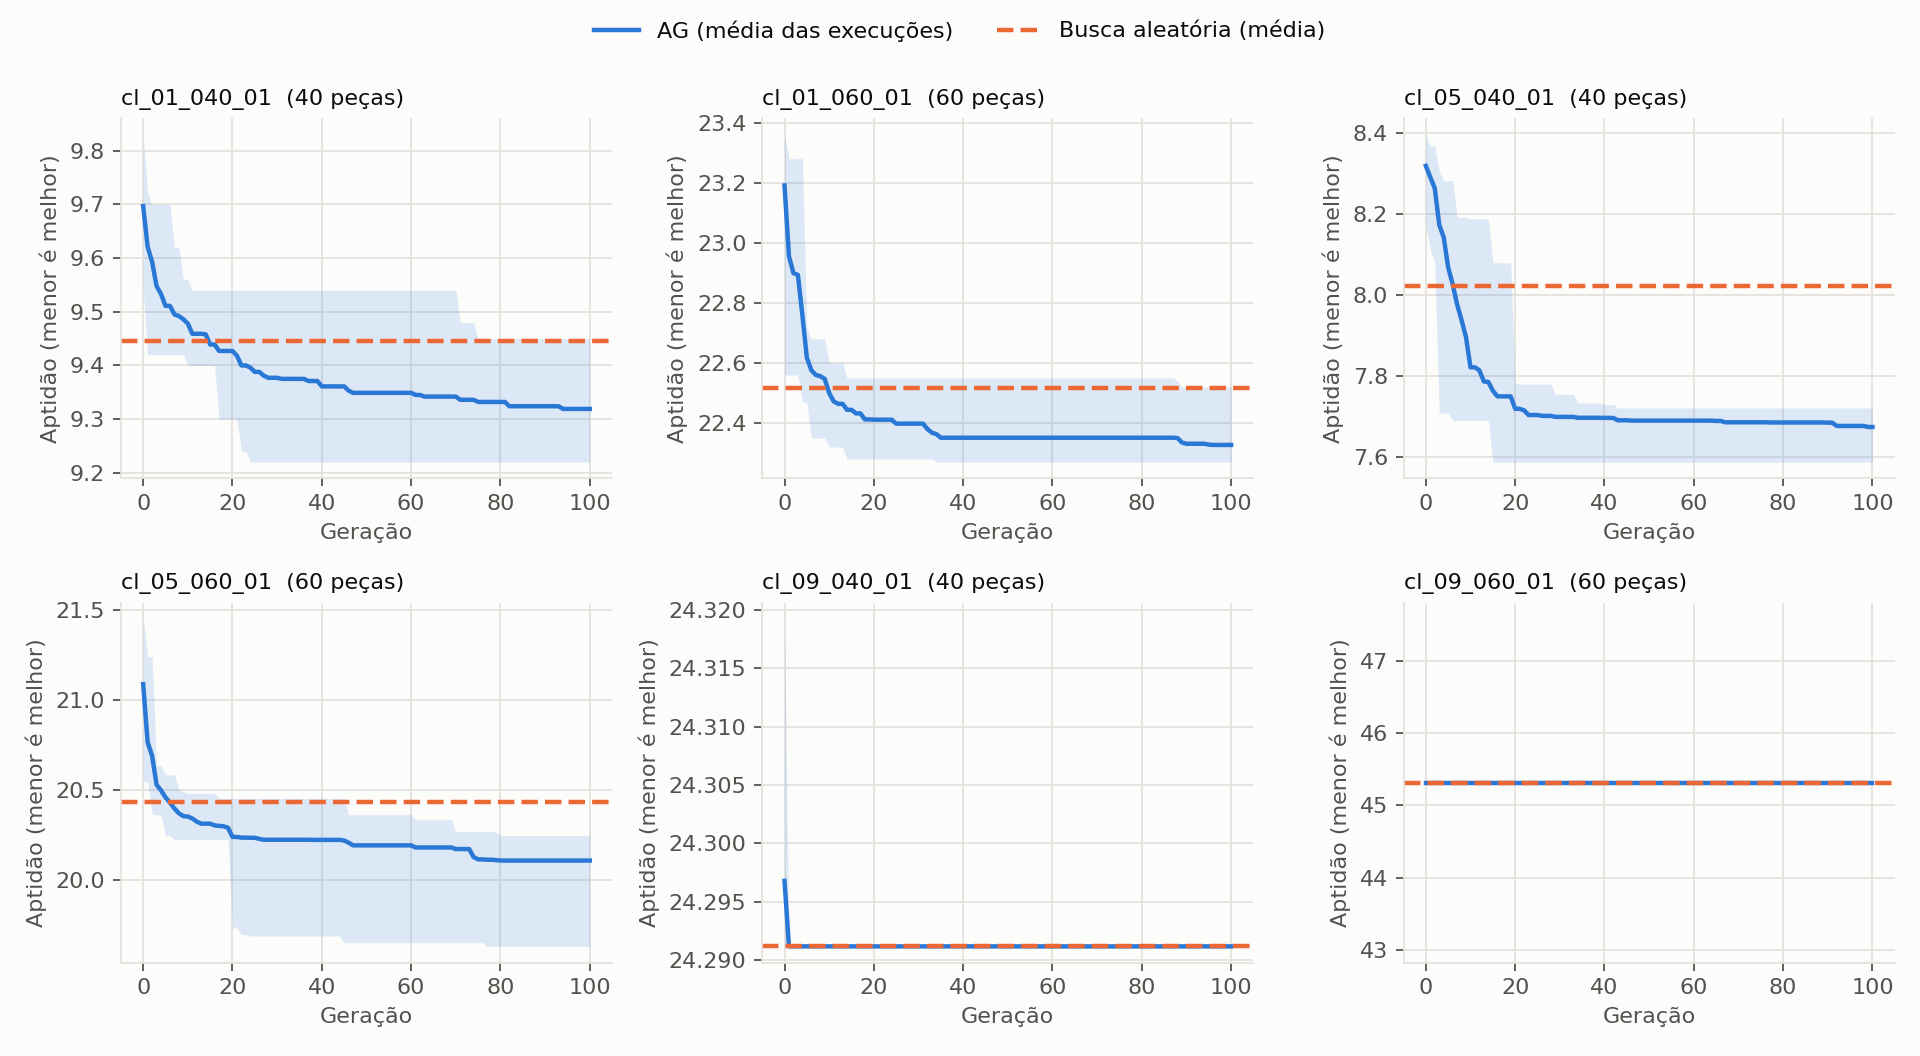

The file beside this chart, header and first rows:
instancia, semente, geracao, aptidao, chapas
cl_01_040_01, 0, 0, 9.72, 10
cl_01_040_01, 0, 1, 9.72, 10
cl_01_040_01, 0, 2, 9.7, 10
cl_01_040_01, 0, 3, 9.48, 10
cl_01_040_01, 0, 4, 9.48, 10
cl_01_040_01, 0, 5, 9.48, 10
cl_01_040_01, 0, 6, 9.48, 10
cl_01_040_01, 0, 7, 9.48, 10
cl_01_040_01, 0, 8, 9.45, 10
cl_01_040_01, 0, 9, 9.45, 10
cl_01_040_01, 0, 10, 9.45, 10
cl_01_040_01, 0, 11, 9.45, 10
cl_01_040_01, 0, 12, 9.45, 10
cl_01_040_01, 0, 13, 9.45, 10
cl_01_040_01, 0, 14, 9.44, 10
cl_01_040_01, 0, 15, 9.44, 10
cl_01_040_01, 0, 16, 9.44, 10
cl_01_040_01, 0, 17, 9.44, 10
cl_01_040_01, 0, 18, 9.44, 10
cl_01_040_01, 0, 19, 9.44, 10
cl_01_040_01, 0, 20, 9.44, 10
cl_01_040_01, 0, 21, 9.43, 10
cl_01_040_01, 0, 22, 9.43, 10
cl_01_040_01, 0, 23, 9.43, 10
cl_01_040_01, 0, 24, 9.43, 10
cl_01_040_01, 0, 25, 9.35, 10
cl_01_040_01, 0, 26, 9.35, 10
cl_01_040_01, 0, 27, 9.28, 10
cl_01_040_01, 0, 28, 9.28, 10
cl_01_040_01, 0, 29, 9.28, 10
cl_01_040_01, 0, 30, 9.28, 10
cl_01_040_01, 0, 31, 9.28, 10
cl_01_040_01, 0, 32, 9.28, 10
cl_01_040_01, 0, 33, 9.28, 10
cl_01_040_01, 0, 34, 9.28, 10
cl_01_040_01, 0, 35, 9.28, 10
cl_01_040_01, 0, 36, 9.28, 10
cl_01_040_01, 0, 37, 9.28, 10
cl_01_040_01, 0, 38, 9.28, 10
cl_01_040_01, 0, 39, 9.28, 10
cl_01_040_01, 0, 40, 9.28, 10
cl_01_040_01, 0, 41, 9.28, 10
cl_01_040_01, 0, 42, 9.28, 10
cl_01_040_01, 0, 43, 9.28, 10
cl_01_040_01, 0, 44, 9.28, 10
cl_01_040_01, 0, 45, 9.28, 10
cl_01_040_01, 0, 46, 9.28, 10
cl_01_040_01, 0, 47, 9.28, 10
cl_01_040_01, 0, 48, 9.28, 10
cl_01_040_01, 0, 49, 9.28, 10
cl_01_040_01, 0, 50, 9.28, 10
cl_01_040_01, 0, 51, 9.28, 10
cl_01_040_01, 0, 52, 9.28, 10
cl_01_040_01, 0, 53, 9.28, 10
cl_01_040_01, 0, 54, 9.28, 10
cl_01_040_01, 0, 55, 9.28, 10
cl_01_040_01, 0, 56, 9.28, 10
cl_01_040_01, 0, 57, 9.28, 10
cl_01_040_01, 0, 58, 9.28, 10
cl_01_040_01, 0, 59, 9.28, 10
... 6,000 more rows
